4-way image classification set "Dataset" from GitHub (daffakurnia11/Coffee-Beans-Roast-Level-Classification); label vocabulary: dark roast, green, light roast, medium roast.

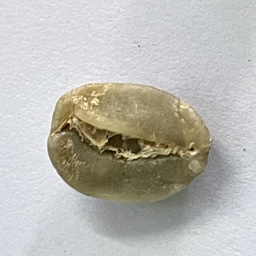
Label: green

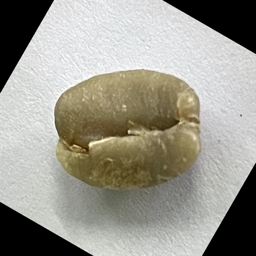
Label: green

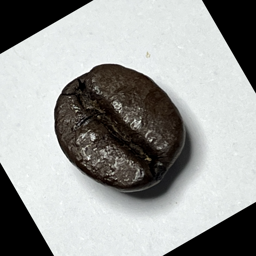
Label: dark roast

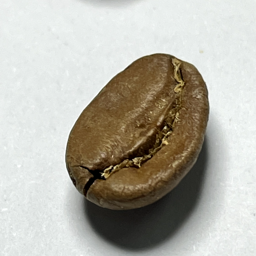
Label: medium roast

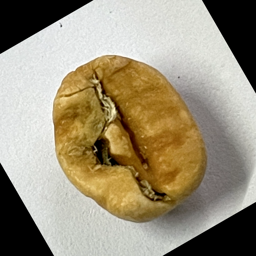
Label: light roast

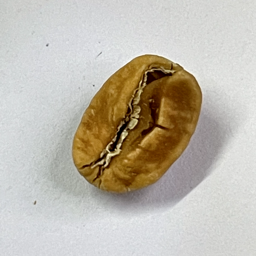
Label: light roast
